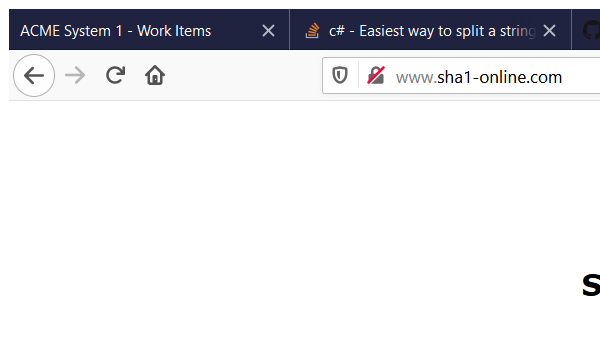
Task: Learned by following LinkedIn Learning
Workflow: ~SHA1_GenerateHash

Step 1: Attach Browser 'firefox.exe  SHA1 online' in window 'SHA1 online' (firefox.exe)

Step 2: type [In_CustomerInfo] into the text box (no picture)

Step 3: click on the text box (no picture)

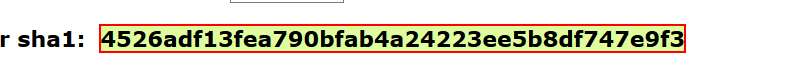
Step 4: get-text from the element

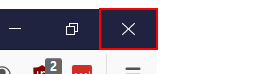
Step 5: click on the button in window 'SHA1 online - Mozilla Firefox' (firefox.exe)
